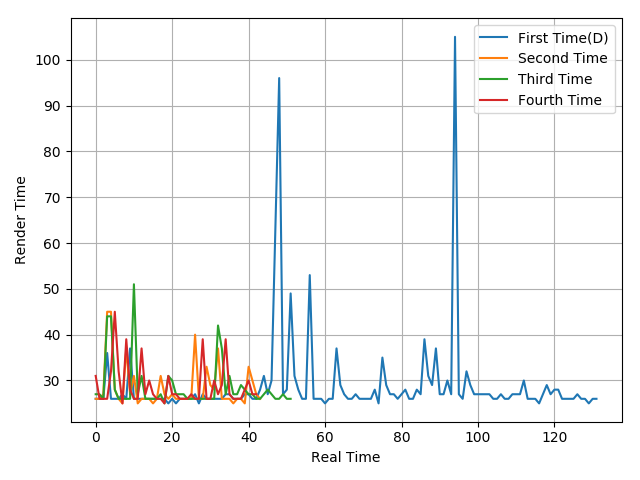

Source data for this figure (header and first rows):
26, 26, 26, 36, 26, 26, 26, 27, 26, 37, 26, 26, 26, 26, 26, 26, 26, 26, 26, 25, 26, 25, 26, 26
26, 26, 27, 45, 45, 28, 26, 25, 37, 27, 31, 25, 26, 26, 26, 25, 26, 31, 27, 26, 27, 26, 26, 26
27, 27, 26, 44, 44, 28, 26, 26, 26, 26, 51, 27, 31, 26, 26, 26, 26, 27, 25, 31, 30, 27, 27, 27
31, 26, 26, 26, 32, 45, 32, 25, 39, 28, 26, 26, 37, 27, 30, 27, 26, 26, 25, 31, 27, 27, 26, 26
